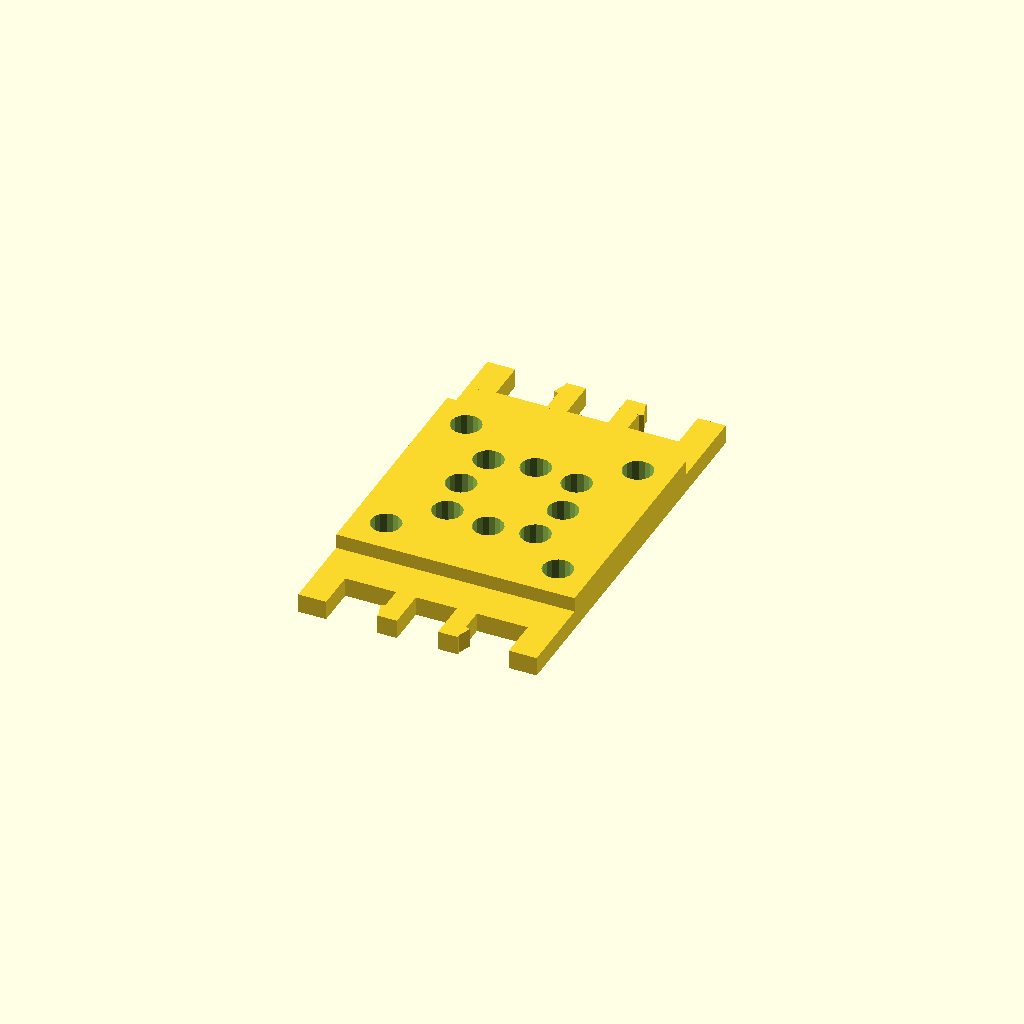
Cell 1: rendered with the file's own defaults.
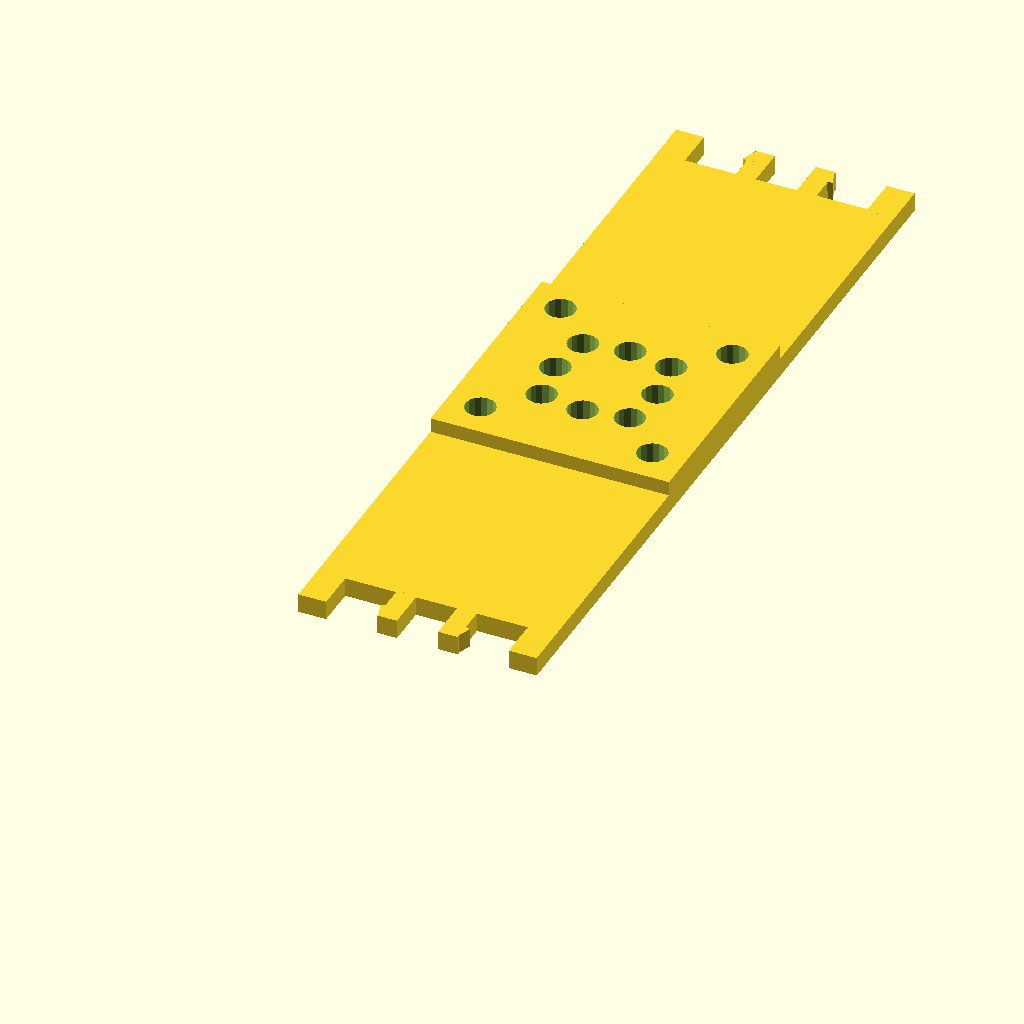
Cell 2 — base_length set to 4.5, the other parameters unchanged.
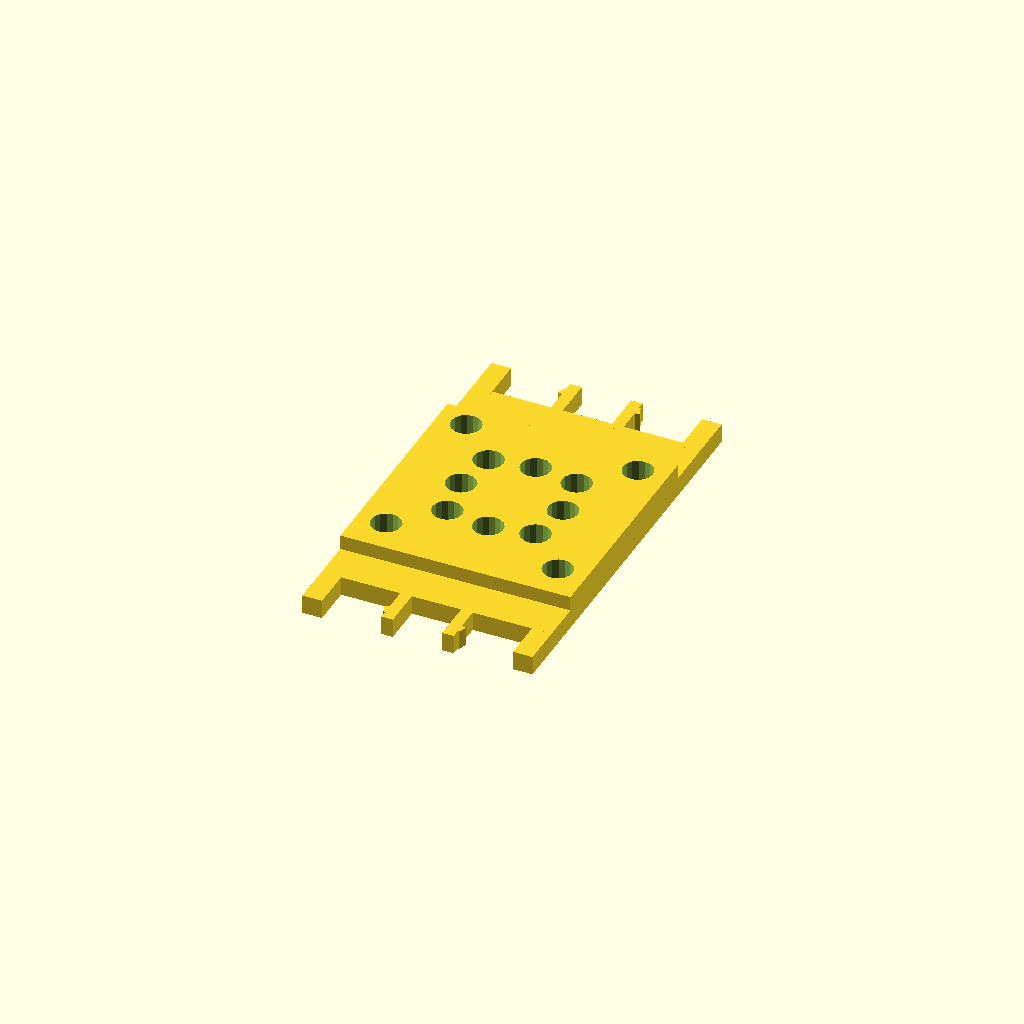
Cell 3 — xy_tolerance set to 1, the other parameters unchanged.
All cells are drawn from one camera (rotation 55°, 0°, 25°, orthographic, colour scheme Cornfield), so only the parameter changes between them.
OpenSCAD source file inputs/thingiverse/files/thing-3013147/files/MountBase05.scad:
// in inches, distance between clips
base_length=2.0; //[1.5:0.25:4.5]

// in mm, extra spacing for slots/tabs
xy_tolerance=0.35; //[0.1:0.05:1.0]

// preview[view:south, tilt:top]

/* [Hidden] */
i2m=25.4; // inches to mm
rHole=2.35; //mm


// central block for mount, with holes
difference() {
    
translate([xy_tolerance,0,0]){
cube([1.5*i2m - 2*xy_tolerance, base_length*i2m, 3]);
    translate([0,(base_length/2-0.75)*i2m,0])
cube([1.5*i2m - 2*xy_tolerance, 1.5*i2m - 2*xy_tolerance, 5.3]);
}
    
    // tetrix holes
    translate([0.75*i2m - 8, base_length*i2m/2, -2])
    cylinder(h=10, r=rHole, $fn=16);
    translate([0.75*i2m + 8, base_length*i2m/2, -2])
    cylinder(h=10, r=rHole, $fn=16);
    translate([0.75*i2m , base_length*i2m/2 -8, -2])
    cylinder(h=10, r=rHole, $fn=16);
    translate([0.75*i2m, base_length*i2m/2 +8, -2])
    cylinder(h=10, r=rHole, $fn=16);
    
    // actobotics inner holes
    translate([0.75*i2m, base_length*i2m/2, -2])
    rotate(45)
    translate([0.77/2*i2m, 0, -2])
    cylinder(h=10, r=rHole, $fn=16);
    
    translate([0.75*i2m, base_length*i2m/2, -2])
    rotate(135)
    translate([0.77/2*i2m, 0, -2])
    cylinder(h=10, r=rHole, $fn=16);
    
    translate([0.75*i2m, base_length*i2m/2, -2])
    rotate(-45)
    translate([0.77/2*i2m, 0, -2])
    cylinder(h=10, r=rHole, $fn=16);
    
    translate([0.75*i2m, base_length*i2m/2, -2])
    rotate(-135)
    translate([0.77/2*i2m, 0, -2])
    cylinder(h=10, r=rHole, $fn=16);
    
    // actobotics outer holes
    translate([0.75*i2m, base_length*i2m/2, -2])
    rotate(45)
    translate([0.75*i2m, 0, -2])
    cylinder(h=10, r=rHole, $fn=16);
    
    translate([0.75*i2m, base_length*i2m/2, -2])
    rotate(135)
    translate([0.75*i2m, 0, -2])
    cylinder(h=10, r=rHole, $fn=16);
    
    translate([0.75*i2m, base_length*i2m/2, -2])
    rotate(-45)
    translate([0.75*i2m, 0, -2])
    cylinder(h=10, r=rHole, $fn=16);
    
    translate([0.75*i2m, base_length*i2m/2, -2])
    rotate(-135)
    translate([0.75*i2m, 0, -2])
    cylinder(h=10, r=rHole, $fn=16);
}

tabs();

translate([0,base_length*i2m,0])
rotate(180)
mirror([1,0,0])
tabs();


    
 module tabs() {
     
    halfTabs();
    
    translate([1.5*i2m,0,0])
    mirror([1,0,0]) 
    halfTabs();
}

module halfTabs() {

    translate([0,-2*3.2,0])
    translate([xy_tolerance,0,0])
    cube([.2*i2m -2*xy_tolerance,2*3.2+xy_tolerance, 3]);
    
    translate([0.75*i2m-13.36/2,-2*3.2,0])
    translate([xy_tolerance,0,0])
    cube([.15*i2m -2*xy_tolerance,2*3.2+xy_tolerance, 3]);
    
    translate([0.75*i2m-13.36/2-0.7,-3.2-0.7,0])
    translate([xy_tolerance,0,0])
    rotate(-70)
    cube([.13*i2m -2*xy_tolerance,1.2+xy_tolerance, 3]);
}
Customizer parameters (derived from the source; name, type, default, range or options):
base_length: number, default 2, range 1.5 to 4.5, step 0.25
xy_tolerance: number, default 0.35, range 0.1 to 1, step 0.05
